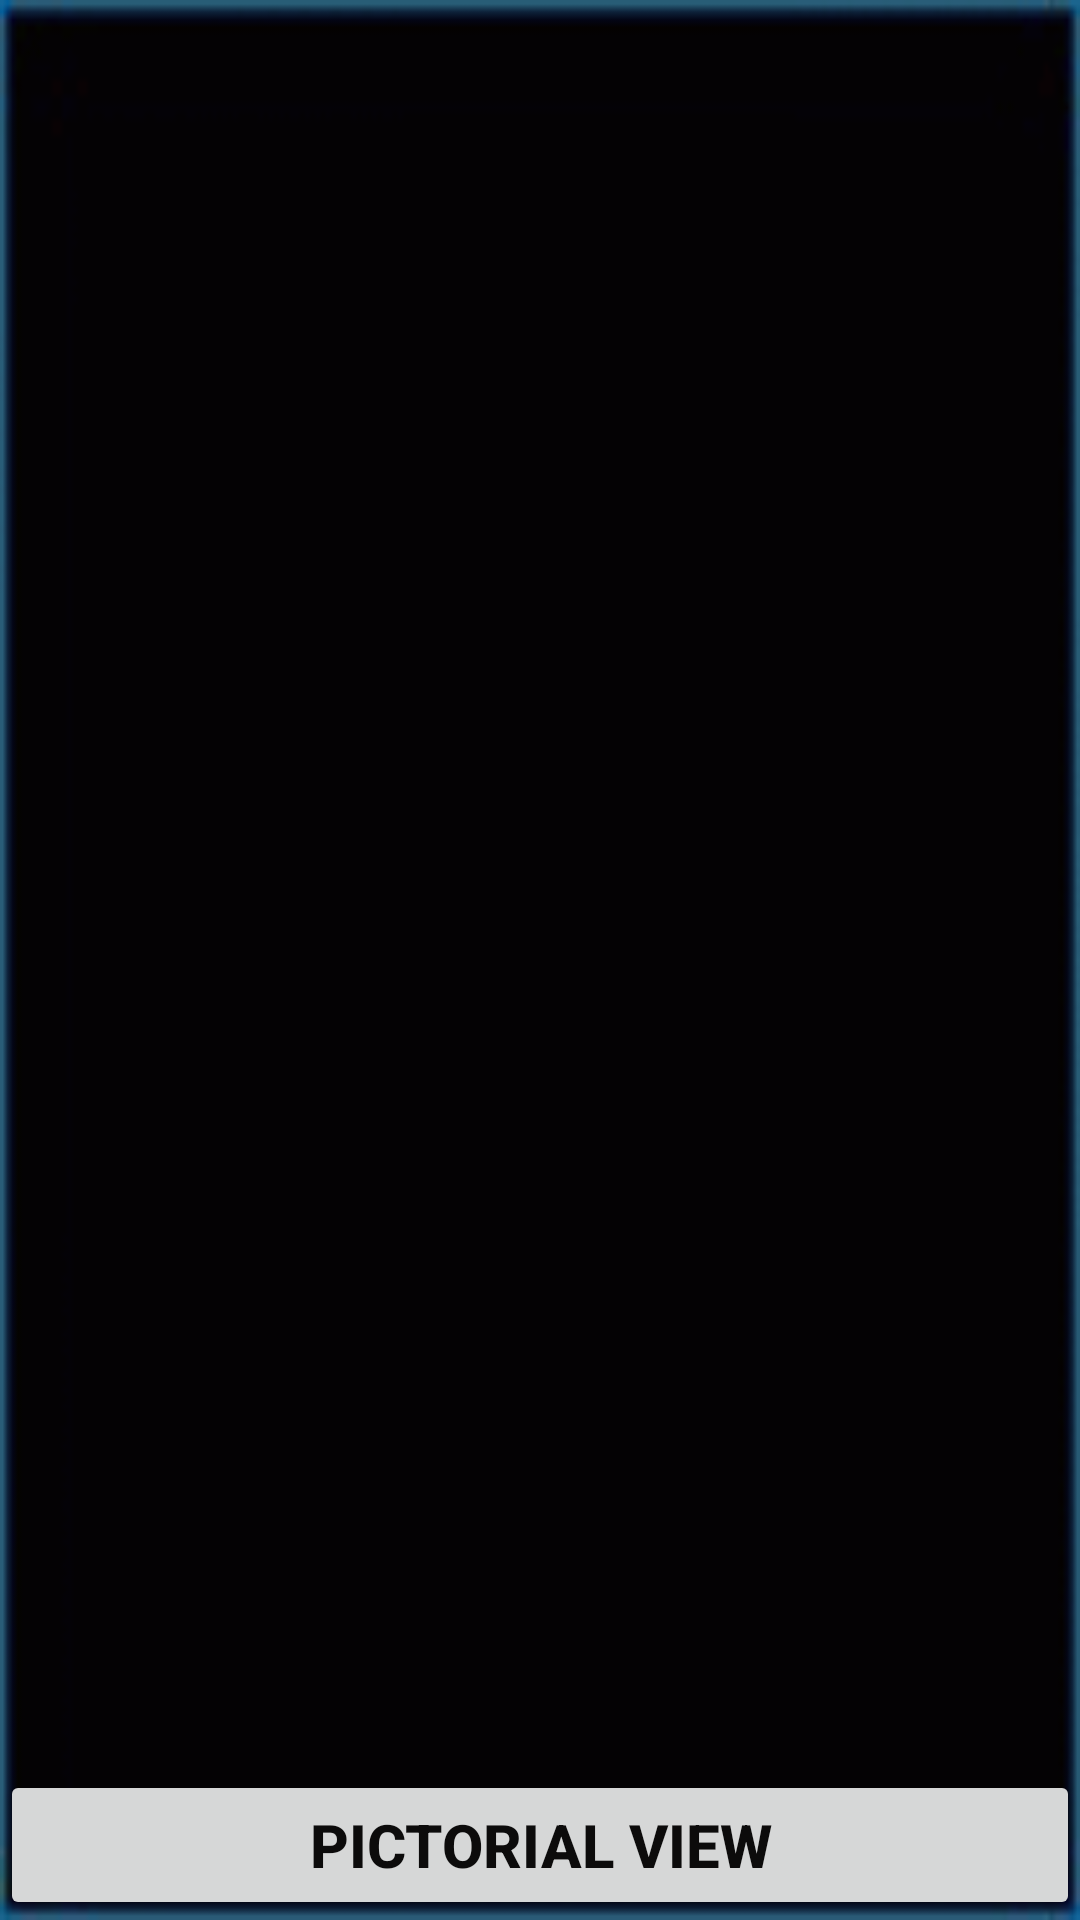

Produce the Android XML layout that renders to this screen, including the resource entries it uses.
<!-- AndroidManifest.xml: application theme AppTheme -->
<!-- res/layout/activity_rating.xml -->
<?xml version="1.0" encoding="utf-8"?>
<LinearLayout xmlns:android="http://schemas.android.com/apk/res/android"
    xmlns:app="http://schemas.android.com/apk/res-auto"
    xmlns:tools="http://schemas.android.com/tools"
    android:layout_width="match_parent"
    android:layout_height="match_parent"
    tools:context=".rating"
    android:background="@drawable/back"
    android:orientation="vertical">


    <android.support.v7.widget.RecyclerView
        android:id="@+id/rv"
        android:layout_width="match_parent"
        android:layout_height="match_parent"
        tools:layout_editor_absoluteX="8dp"
        tools:layout_editor_absoluteY="8dp"
        android:layout_weight="1"/>

    <Button
        android:layout_weight="1"
        android:text="PICTORIAL VIEW"
        android:gravity="center"
        android:id="@+id/pics"
        android:textSize="20dp"
        android:textColor="#0C0B0B"
        android:textStyle="bold"
        android:layout_height="100dp"
        android:layout_width="match_parent"/>

</LinearLayout>
<!-- resources referenced by this layout -->
<resources>
  <!-- drawable back: png bitmap (drawable, 1656 bytes) -->
  <style name="AppTheme" parent="Theme.AppCompat.Light.DarkActionBar">
  
          
          <item name="colorPrimary">@color/colorAccent1</item>
          <item name="colorPrimaryDark">@color/colorPrimaryDark</item>
          <item name="colorAccent">@color/colorAccent</item>
      </style>
  <color name="colorAccent1">#0C0B0B</color>
  <color name="colorPrimaryDark">#303F9F</color>
  <color name="colorAccent">#FF4081</color>
</resources>
